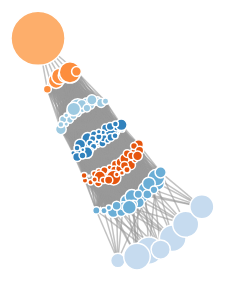
D3 v3 page, settled after 360 driven frames (6 s of simulated time); the page loaded 1 data file(s).


    var width = 960,
    height = 500;
    

var color = d3.scale.category20c();

var force = d3.layout.force()
    .charge(-120)
    .linkDistance(30)
    .size([width, height]);

var svg = d3.select("body").append("svg")
    .attr("width", width)
    .attr("height", height);

d3.json("force.json", function(error, graph) {
  force
      .nodes(graph.nodes)
      .links(graph.links)
      .start();

  var link = svg.selectAll(".link")
      .data(graph.links)
      .enter().append("line")
      .attr("class", "link")
      .style("stroke-width", function(d) { return 1/d.value; });

  var node = svg.selectAll(".node")
      .data(graph.nodes)
      .enter().append("circle")
      .attr("class", "node")
      .attr("r", function(d) { return Math.sqrt(d.size)+1;} )
      .style("fill", function(d) { return color(d.group); })
      .call(force.drag);

  node.append("title")
      .text(function(d) { return d.id + '\n' + d.size; });

  force.on("tick", function() {
    link.attr("x1", function(d) { return d.source.x; })
        .attr("y1", function(d) { return d.source.y; })
        .attr("x2", function(d) { return d.target.x; })
        .attr("y2", function(d) { return d.target.y; });

    node.attr("cx", function(d) { return d.x; })
        .attr("cy", function(d) { return d.y; });
  });
});



### data: force.json
{
 "links": [
  {
   "target": 63,
   "value": -1,
   "source": 0
  },
  {
   "target": 17,
   "value": -1,
   "source": 0
  },
  {
   "target": 25,
   "value": -1,
   "source": 0
  },
  {
   "target": 65,
   "value": -1,
   "source": 0
  },
  {
   "target": 66,
   "value": -1,
   "source": 0
  },
  {
   "target": 68,
   "value": -1,
   "source": 0
  },
  {
   "target": 70,
   "value": -1,
   "source": 0
  },
  {
   "target": 71,
   "value": -1,
   "source": 0
  },
  "... 2,638 more items"
 ],
 "multigraph": false,
 "directed": false,
 "graph": [],
 "nodes": [
  {
   "group": 4,
   "id": "E1004_E974_E976_M995",
   "x": 372.8,
   "size": 1,
   "y": 358.8
  },
  {
   "group": 4,
   "id": "E973_M917_M995_WT459",
   "x": 596.5,
   "size": 24,
   "y": 151.3
  },
  {
   "group": 2,
   "id": "E973_M995",
   "x": 246.9,
   "size": 34,
   "y": 302.3
  },
  {
   "group": 5,
   "id": "E973_E974_M917_M995_WT459",
   "x": 578.3,
   "size": 47,
   "y": 202.6
  },
  {
   "group": 1,
   "id": "M917",
   "x": 265.9,
   "size": 151,
   "y": 65.05
  },
  {
   "group": 4,
   "id": "E973_E976_M995_WT459",
   "x": 577.0,
   "size": 7,
   "y": 132.0
  },
  {
   "group": 2,
   "id": "E973_E976",
   "x": 316.9,
   "size": 10,
   "y": 424.5
  },
  {
   "group": 4,
   "id": "E976_M917_M995_WT459",
   "x": 629.8,
   "size": 1,
   "y": 279.5
  },
  "... 119 more items"
 ]
}